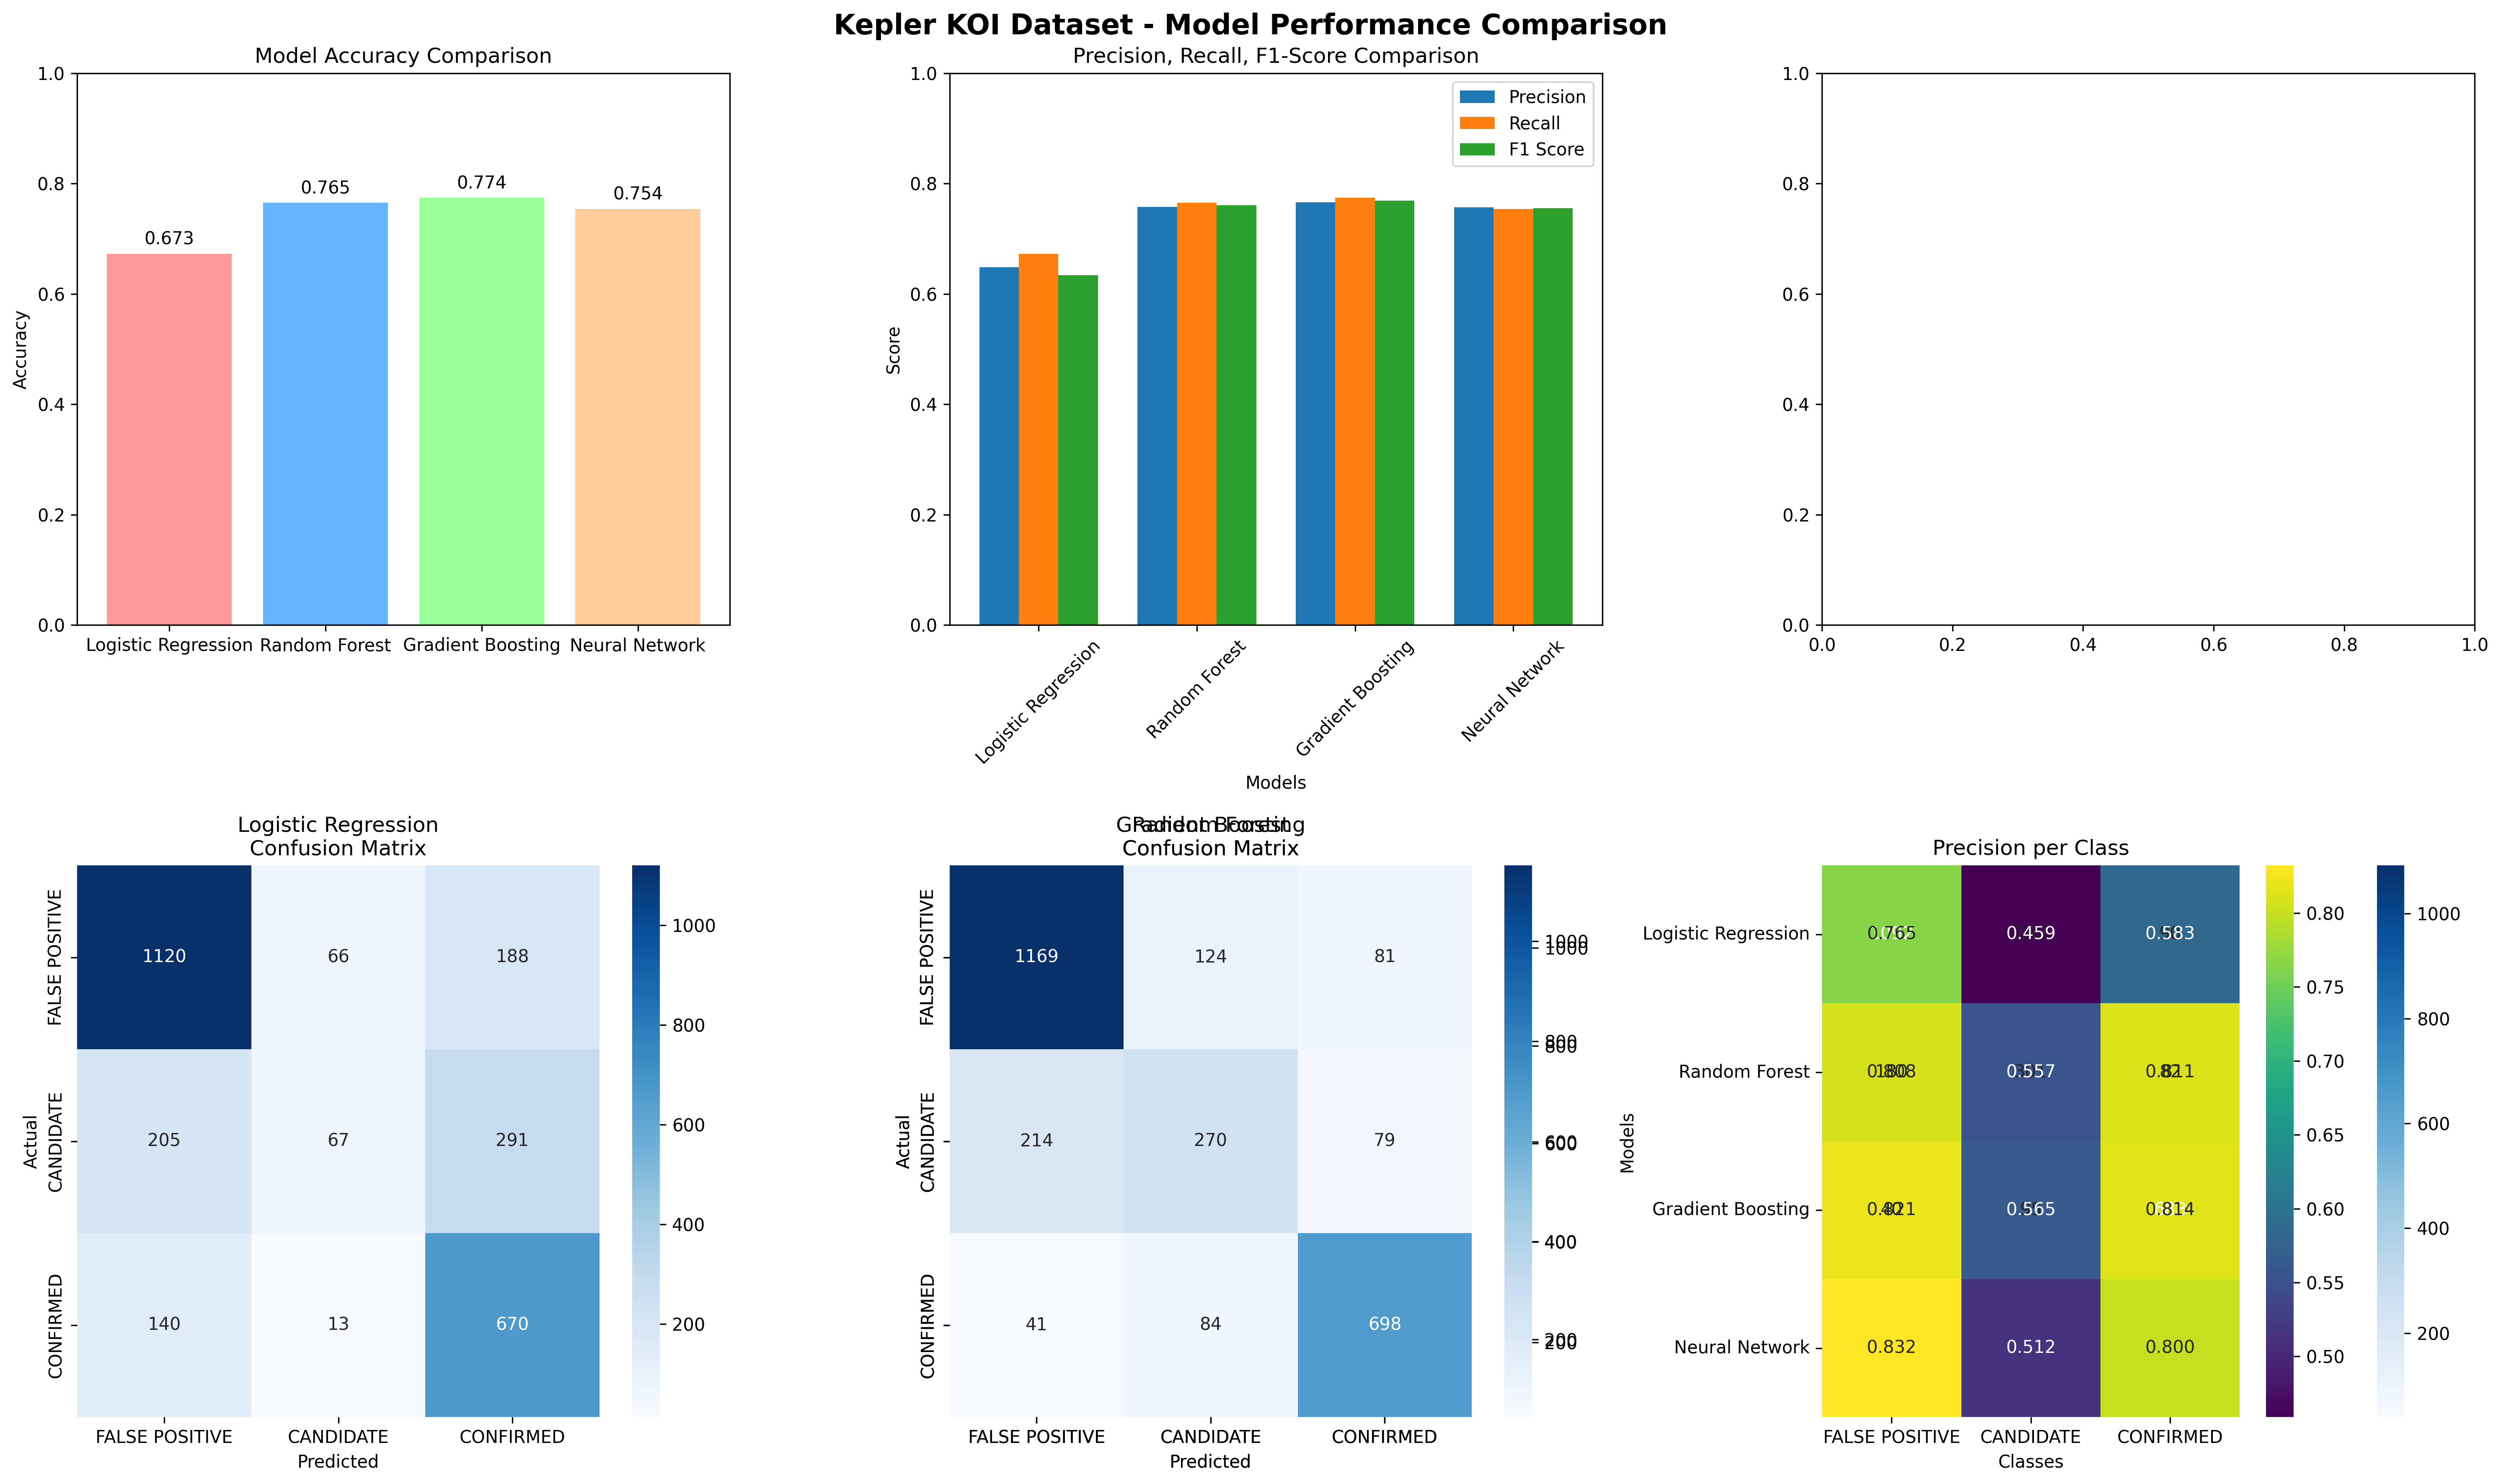

Data behind this chart, as committed beside it:
Model, Accuracy, Precision, Recall, F1_Score, ROC_AUC, Precision_False_Positive, Precision_Candidate, Precision_Confirmed, Recall_False_Positive, Recall_Candidate, Recall_Confirmed
Gradient Boosting, 0.7743, 0.7665, 0.7743, 0.7694, 0.9135, 0.8209, 0.5649, 0.8135, 0.8508, 0.4796, 0.8481
Random Forest, 0.7652, 0.7579, 0.7652, 0.7607, 0.9108, 0.8083, 0.5569, 0.8113, 0.8377, 0.4778, 0.8408
Neural Network, 0.754, 0.7573, 0.754, 0.7553, 0.8972, 0.8323, 0.5119, 0.8, 0.7948, 0.5346, 0.836
Logistic Regression, 0.6728, 0.6481, 0.6728, 0.634, 0.8297, 0.7645, 0.4589, 0.5831, 0.8151, 0.119, 0.8141
